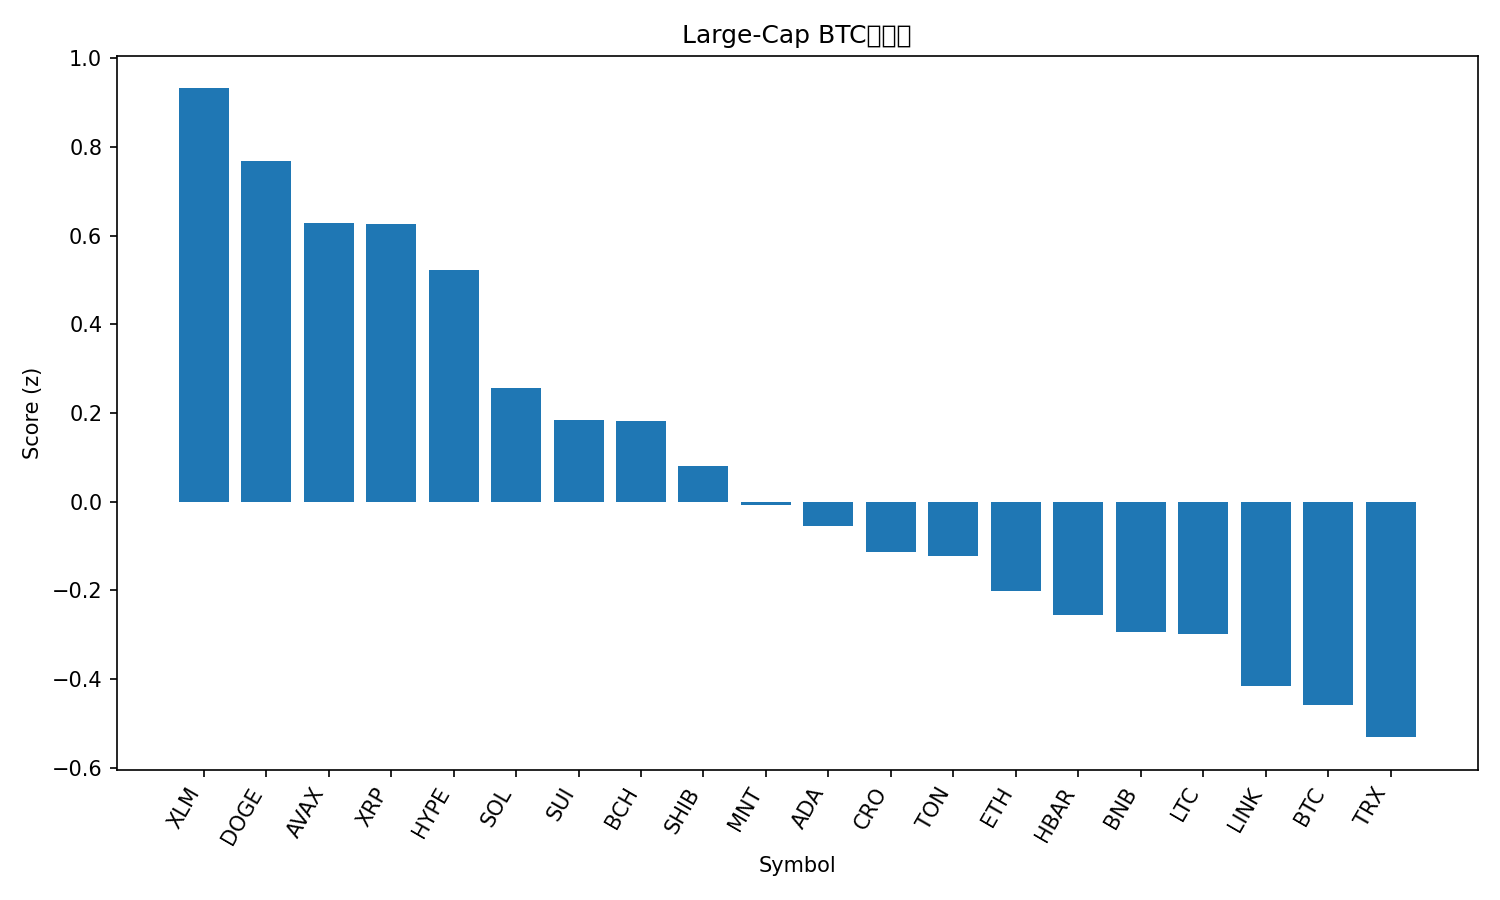

The data file committed next to this chart (first rows):
rank, name, symbol, price_btc, price_usd, pct_1h_btc, pct_24h_btc, pct_7d_btc, market_cap_rank, market_cap_usd, volume_usd, score
1, Stellar, XLM, 3.25e-06, 0.3994, 0.6547, 1.822, -0.03664, 21, 12762722371, 258315517, 0.9321
2, Dogecoin, DOGE, 2.08e-06, 0.2559, 0.4694, 2.36, 0.1202, 8, 38686029312, 2791592895, 0.7691
3, Avalanche, AVAX, 0.0002464, 30.25, 0.8217, 0.2078, -6.201, 20, 12768503099, 698835035, 0.6286
4, XRP, XRP, 2.448e-05, 3.01, 0.6259, 1.173, -3.679, 3, 179725111278, 4722141065, 0.6263
5, Hyperliquid, HYPE, 0.0003987, 48.96, 0.4587, 1.488, -0.7558, 17, 13254466287, 458367737, 0.523
6, Solana, SOL, 0.001873, 230, 0.2423, 1.351, 2.16, 6, 125464909766, 6751704974, 0.2565
7, Sui, SUI, 2.928e-05, 3.6, 0.1868, 1.516, 1.755, 18, 13041852508, 1257518777, 0.1838
8, Bitcoin Cash, BCH, 0.004858, 596.5, 0.326, 1.019, -1.547, 23, 11893534590, 265806036, 0.181
9, Shiba Inu, SHIB, 1.0307e-10, 1.266e-05, 0.117, 2.373, -3.787, 31, 7457923748, 282122241, 0.08094
10, Mantle, MNT, 1.676e-05, 2.06, -0.664, 6.071, 5.685, 34, 6697037856, 234538322, -0.007397
11, Cardano, ADA, 6.95e-06, 0.8537, 0.1251, 1.442, -1.981, 11, 31202559758, 1327732193, -0.05436
12, Cronos, CRO, 1.7e-06, 0.2088, 0.1661, 0.3236, 1.937, 32, 7282108241, 34906660, -0.1132
13, Toncoin, TON, 2.291e-05, 2.81, 0.458, -0.4901, -6.707, 33, 7085324334, 138819480, -0.1217
14, Ethereum, ETH, 0.03688, 4528, 0.03987, 0.789, 0.6994, 2, 546748679695, 38169755834, -0.2014
15, Hedera, HBAR, 1.79e-06, 0.2198, 0.1325, 1.184, -6.597, 25, 9314532025, 209110797, -0.2559
16, BNB, BNB, 0.009433, 1158, -0.02609, 0.2326, 6.156, 5, 161179787257, 2556864697, -0.2938
17, Litecoin, LTC, 0.0009752, 119.7, -0.05406, 0.9113, 2.834, 26, 9145271283, 792391677, -0.2983
18, Chainlink, LINK, 0.0001826, 22.42, -0.1357, 1.927, -3.717, 15, 15204912989, 802766502, -0.4163
19, Bitcoin, BTC, 1.0, 122772, 0.0, 0.0, 0.0, 1, 2446991109719, 67241720695, -0.4585
20, TRON, TRX, 2.79e-06, 0.3423, 0.186, -0.08334, -8.868, 10, 32424960702, 553068466, -0.5316
21, Figure Heloc, FIGR_HELOC, 8.06e-06, 1.0, 0.0, -2.593, -11.84, 19, 12834008819, 54120, -1.491
